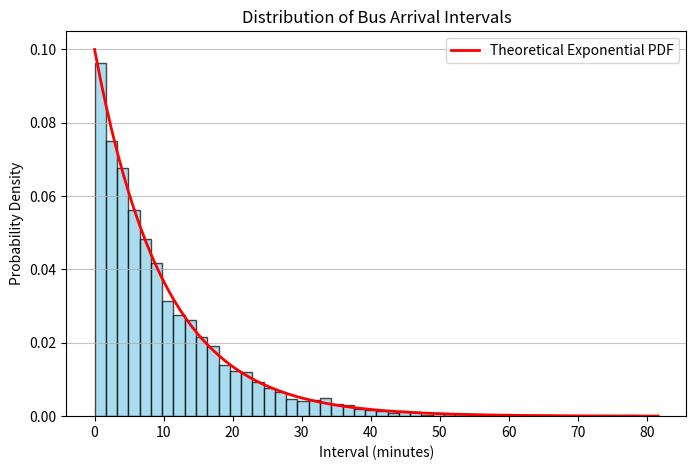
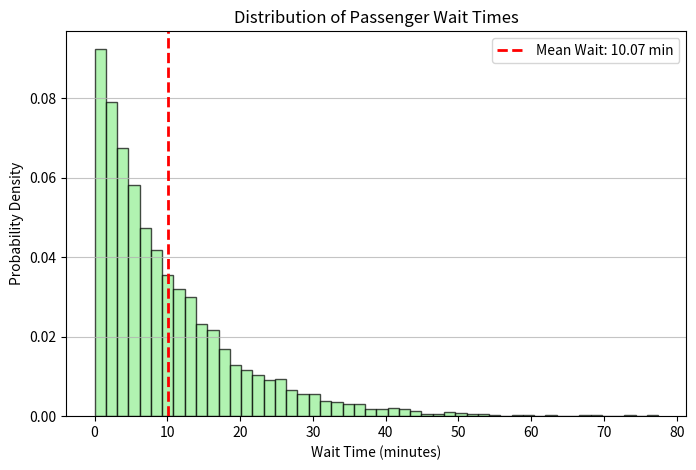

Source code (Python) for these figures, in order:
# %% [markdown]
"""
# 蒙特卡洛仿真进阶：公交车等待时间悖论

在上一节中，我们学习了蒙特卡洛方法的基本原理，并通过生日悖论和估算圆周率 $\pi$ 体验了它的威力。现在，我们将把这种强大的随机模拟技术应用到更贴近实际生活的场景中：排队论和交通问题。我们将通过模拟公交车到站和乘客等车的过程，来解决一个看似简单却暗藏玄机的概率问题。

## 1. 问题背景：等公交车的烦恼

假设你每天早上都要去同一个公交车站等车。根据公交公司的时刻表，这路公交车**平均每 10 分钟来一班**。

你每天到达车站的时间是完全随机的（比如你可能 8:02 到，也可能 8:07 到）。

**问题：** 你平均需要等多久才能上车？

**直觉答案：** 既然公交车平均 10 分钟来一班，而我到达的时间是随机的，那我应该平均等 $10 / 2 = 5$ 分钟。

这个直觉答案正确吗？让我们用蒙特卡洛仿真来验证一下！

"""

# %% [markdown]
"""
## 2. 建立模型：指数分布与泊松过程

为了进行仿真，我们需要建立一个数学模型。首先，我们需要模拟公交车到站的时间间隔。在现实生活中，公交车不可能像钟表一样精确地每隔 10 分钟准时到达。有时会因为堵车晚点，有时会因为路况好早到。在排队论中，这种随机的时间间隔通常用**指数分布 (Exponential Distribution)** 来描述。

**指数分布**常用于描述独立随机事件发生的时间间隔，例如：
*   两次公交车到站的时间间隔
*   两次电话呼入的时间间隔
*   放射性元素的衰变时间

指数分布的概率密度函数为：
$$f(x; \lambda) = \begin{cases} \lambda e^{-\lambda x} & x \ge 0 \\ 0 & x < 0 \end{cases}$$

其中，$\lambda$ 是率参数（单位时间内事件发生的平均次数）。
指数分布的**均值（期望值）**为 $\mu = 1 / \lambda$。

在我们的问题中，公交车平均每 10 分钟来一班，所以均值 $\mu = 10$ 分钟。

"""

# %%
import numpy as np
import matplotlib.pyplot as plt

# 1. 模拟公交车到站时间间隔
# 假设我们模拟 10000 辆公交车的到站情况
num_buses = 10000
mean_interval = 10  # 平均间隔 10 分钟

# 使用 np.random.exponential 生成符合指数分布的随机数
# scale 参数即为均值 (1/lambda)
intervals = np.random.exponential(scale=mean_interval, size=num_buses)

# 验证生成的间隔的平均值是否接近 10
print(f"模拟生成的公交车平均间隔时间: {np.mean(intervals):.2f} 分钟")

# 绘制公交车到站间隔时间的直方图
plt.figure(figsize=(8, 5))
plt.hist(intervals, bins=50, density=True, alpha=0.7, color='skyblue', edgecolor='black')

# 绘制理论的指数分布曲线进行对比
x = np.linspace(0, max(intervals), 100)
y = (1/mean_interval) * np.exp(-x/mean_interval)
plt.plot(x, y, 'r-', lw=2, label='Theoretical Exponential PDF')

plt.title("Distribution of Bus Arrival Intervals")
plt.xlabel("Interval (minutes)")
plt.ylabel("Probability Density")
plt.legend()
plt.grid(axis='y', alpha=0.75)
plt.show()




# %% [markdown]
"""
> **观察图表**：从上面的指数分布直方图中可以看出，虽然平均间隔是 10 分钟，但其实有很多间隔非常短（比如连续来两辆车），也有少数间隔非常长（比如等了半小时都不来）。这就是指数分布常被提到的“长尾”特点。

现在我们有了公交车到站的时间间隔，接下来我们需要模拟乘客（也就是你）随机到达车站的过程，并计算每次的等待时间。我们将模拟成千上万次你到达车站的情景，然后求出最终极的平均等待时间。

## 3. 蒙特卡洛仿真：计算平均等待时间

**代码实现的仿真步骤：**
1.  **生成公交车时刻表：** 我们不能只用相对“间隔”，需要使用累积求和（`np.cumsum`）将间隔时间连续累加起来，得到每辆公交车具体的绝对到站时刻表。
2.  **模拟乘客到达：** 利用均匀分布生成的随机数，模拟乘客到达车站的随机时间点。我们要保证在这个时间轴（第一辆车和最后一辆车之间）内任取一个点。
3.  **计算等待时间：** 对于乘客到达的每一个时间点，立刻向未来“展望”，找到**下一辆**即将到站的首个公交时间。两者相减，就是这次抽样的等待代价。
4.  **统计结果：** 将这个判定重复 10000 次，汇总所有代价，求均值。

"""

# %%
# 1. 生成公交车具体的到站时间点 (绝对时刻表)
# np.cumsum 计算累积和：[a, b, c] -> [a, a+b, a+b+c]
# 假设第一辆车在时刻 0 到站，后续车辆按 intervals 累加
bus_arrival_times = np.cumsum(intervals)

# 2. 模拟乘客到达
num_passengers = 10000
# 乘客到达的时间在第一辆车和最后一辆车之间均匀分布
# np.random.uniform(low, high, size)
passenger_arrival_times = np.random.uniform(
    low=bus_arrival_times[0], 
    high=bus_arrival_times[-1], 
    size=num_passengers
)

# 3. 计算每个乘客的等待时间
wait_times = []

# 遍历每一个乘客的到达时间
for p_time in passenger_arrival_times:
    # 找到所有在乘客到达之后才到站的公交车时间
    # bus_arrival_times > p_time 返回一个布尔数组 [False, False, True, True...]
    future_buses = bus_arrival_times[bus_arrival_times > p_time]
    
    if len(future_buses) > 0:
        # 下一辆车就是 future_buses 中的第一个元素
        next_bus_time = future_buses[0]
        # 等待时间 = 下一辆车到站时间 - 乘客到达时间
        wait_time = next_bus_time - p_time
        wait_times.append(wait_time)

# 4. 统计结果
average_wait_time = np.mean(wait_times)

print(f"乘客平均等待时间: {average_wait_time:.2f} 分钟")
print(f"直觉答案: {mean_interval / 2:.2f} 分钟")

# 绘制等待时间的直方图
plt.figure(figsize=(8, 5))
plt.hist(wait_times, bins=50, density=True, alpha=0.7, color='lightgreen', edgecolor='black')
plt.axvline(average_wait_time, color='red', linestyle='dashed', linewidth=2, label=f'Mean Wait: {average_wait_time:.2f} min')
plt.title("Distribution of Passenger Wait Times")
plt.xlabel("Wait Time (minutes)")
plt.ylabel("Probability Density")
plt.legend()
plt.grid(axis='y', alpha=0.75)
plt.show()




# %% [markdown]
"""
## 4. 揭秘等待时间悖论

仿真结果出乎意料！我们的蒙特卡洛统计得出的平均等待时间竟然接近 10 分钟，而不是直觉上所认为的 5 分钟。这在排队论里被称为**等待时间悖论 (Waiting Time Paradox)** 或**检查悖论 (Inspection Paradox)**。

为什么会这样？蒙特卡洛仿真不仅排除了我们的直觉错误，还能帮助我们直观地理解背后的原因。

**原因在于著名的“采样偏差”现象：**
虽然公交车的平均间隔是 10 分钟，但间隔时间有长有短（如我们之前绘制的指数分布图所示）。
当你**随机**到达车站时，你更有可能落入一个**较长**的时间间隔内，而不是一个较短的时间间隔内。

想象一下：
*   间隔 A：2 分钟
*   间隔 B：18 分钟
平均间隔是 $(2+18)/2 = 10$ 分钟。
如果你随机到达，你落在间隔 B（18分钟）内的概率是落在间隔 A（2分钟）内的 **9 倍**！
一旦你落入间隔 B，你的平均等待时间就是 $18 / 2 = 9$ 分钟。

因此，较长的间隔在计算乘客平均等待时间时占据了更大的权重，拉高了整体的平均值。在指数分布的特殊情况下，这个平均等待时间恰好等于平均间隔时间本身（10分钟）。

**总结：**
蒙特卡洛仿真不仅是一个强大的计算工具，更是一个**验证直觉、发现反直觉现象**的利器。当面对复杂的概率或系统问题时，写一段简单的仿真代码，往往比绞尽脑汁推导公式更有效、更直观。

"""
